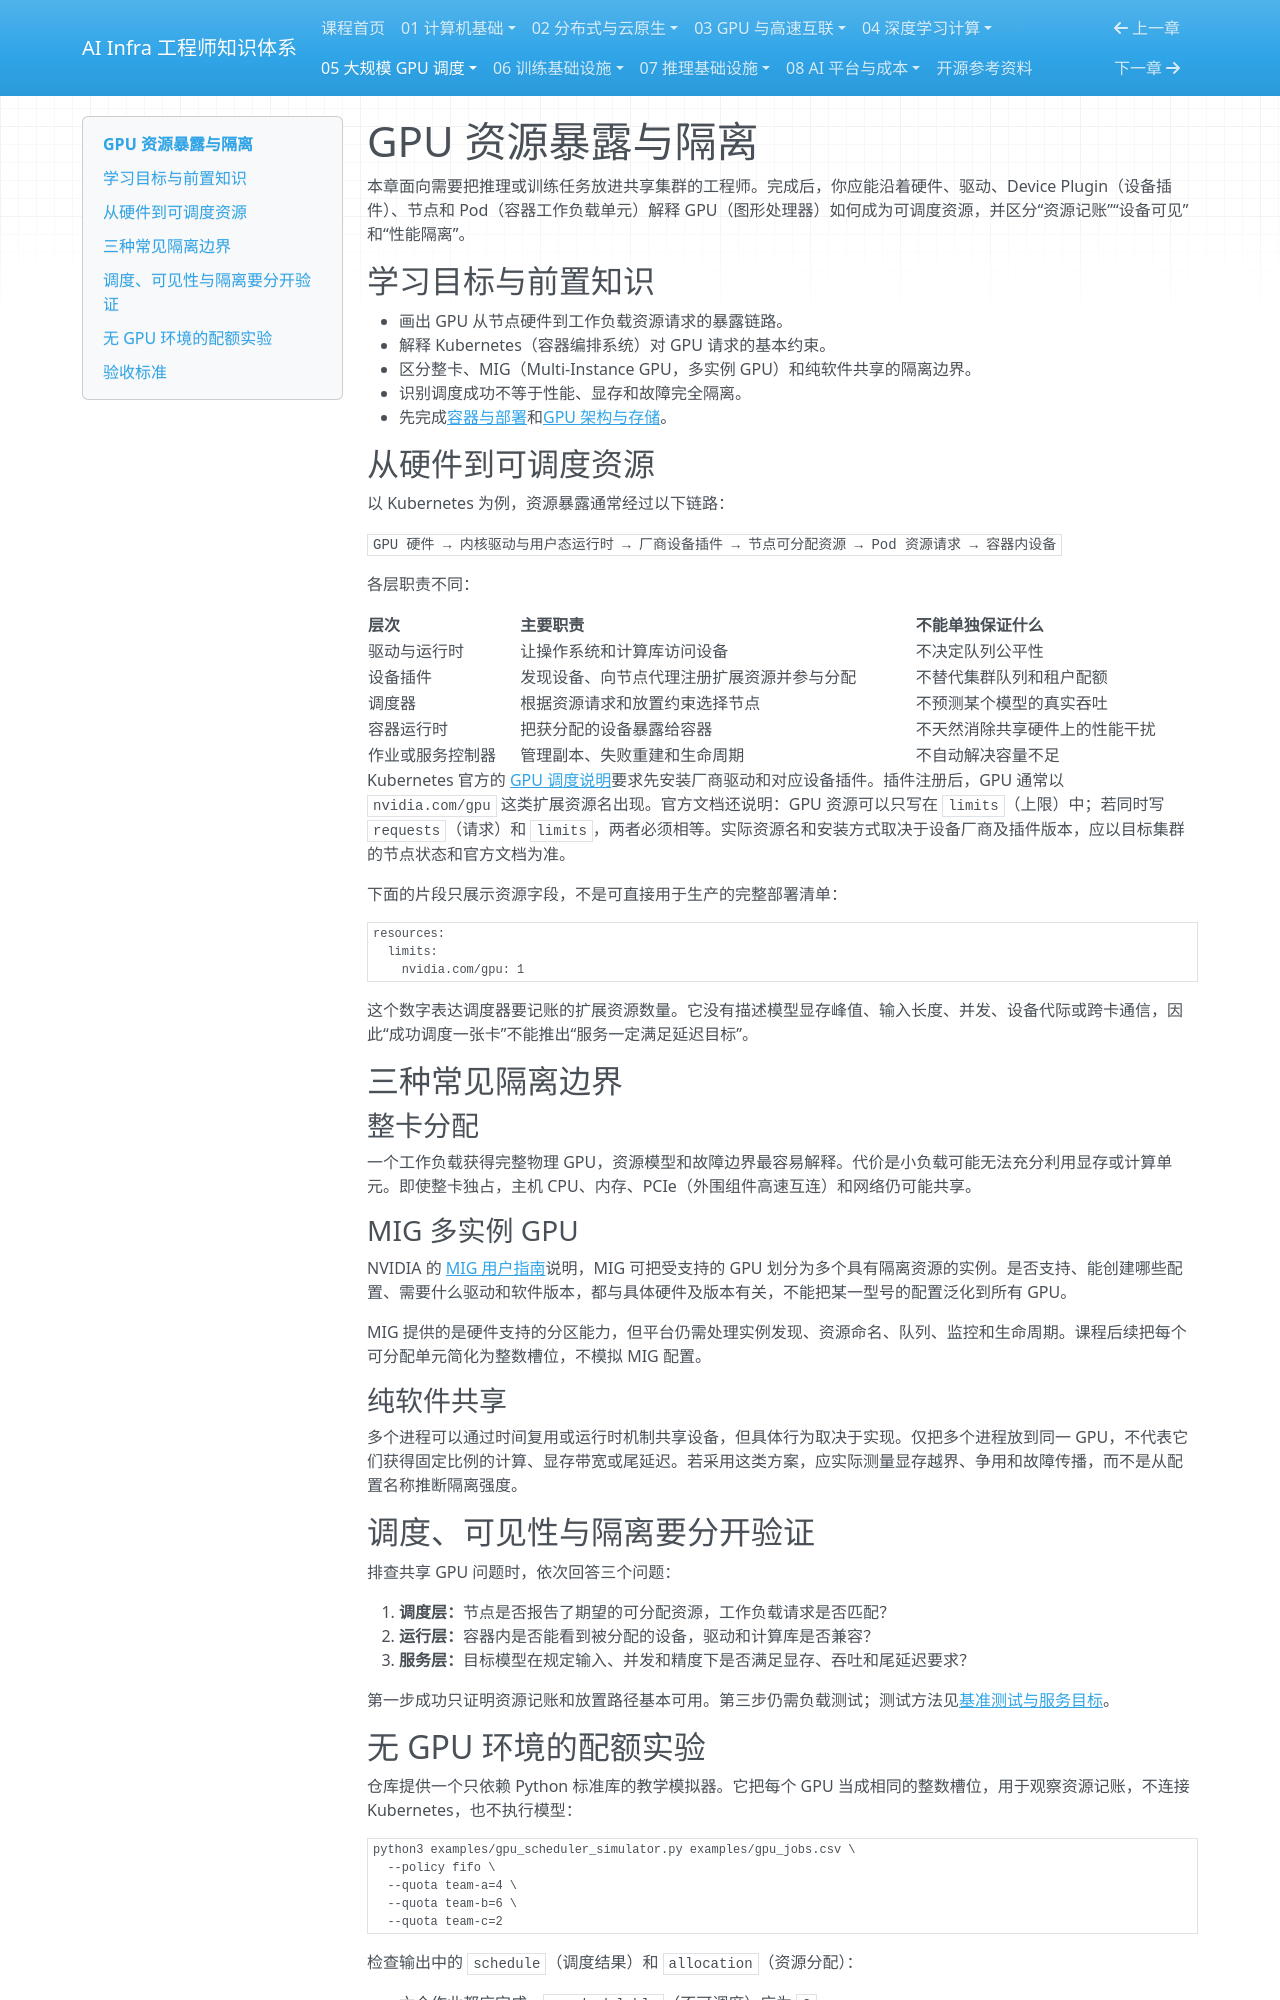

repository: TangHuaiZhe/ai-infra-course · page: 05-gpu-scheduling/01-gpu-resources/index.html · generator: mkdocs

# GPU 资源暴露与隔离

本章面向需要把推理或训练任务放进共享集群的工程师。完成后，你应能沿着硬件、驱动、Device Plugin（设备插件）、节点和 Pod（容器工作负载单元）解释 GPU（图形处理器）如何成为可调度资源，并区分“资源记账”“设备可见”和“性能隔离”。

## 学习目标与前置知识

- 画出 GPU 从节点硬件到工作负载资源请求的暴露链路。
- 解释 Kubernetes（容器编排系统）对 GPU 请求的基本约束。
- 区分整卡、MIG（Multi-Instance GPU，多实例 GPU）和纯软件共享的隔离边界。
- 识别调度成功不等于性能、显存和故障完全隔离。
- 先完成[容器与部署](../02-distributed-cloud-native/01-containers-and-deployment.md)和[GPU 架构与存储](../03-gpu-interconnect/01-gpu-architecture.md)。

## 从硬件到可调度资源

以 Kubernetes 为例，资源暴露通常经过以下链路：

`GPU 硬件 → 内核驱动与用户态运行时 → 厂商设备插件 → 节点可分配资源 → Pod 资源请求 → 容器内设备`

各层职责不同：

| 层次 | 主要职责 | 不能单独保证什么 |
| --- | --- | --- |
| 驱动与运行时 | 让操作系统和计算库访问设备 | 不决定队列公平性 |
| 设备插件 | 发现设备、向节点代理注册扩展资源并参与分配 | 不替代集群队列和租户配额 |
| 调度器 | 根据资源请求和放置约束选择节点 | 不预测某个模型的真实吞吐 |
| 容器运行时 | 把获分配的设备暴露给容器 | 不天然消除共享硬件上的性能干扰 |
| 作业或服务控制器 | 管理副本、失败重建和生命周期 | 不自动解决容量不足 |

Kubernetes 官方的 [GPU 调度说明](https://kubernetes.io/docs/tasks/manage-gpus/scheduling-gpus/)要求先安装厂商驱动和对应设备插件。插件注册后，GPU 通常以 `nvidia.com/gpu` 这类扩展资源名出现。官方文档还说明：GPU 资源可以只写在 `limits`（上限）中；若同时写 `requests`（请求）和 `limits`，两者必须相等。实际资源名和安装方式取决于设备厂商及插件版本，应以目标集群的节点状态和官方文档为准。

下面的片段只展示资源字段，不是可直接用于生产的完整部署清单：

```yaml
resources:
  limits:
    nvidia.com/gpu: 1
```

这个数字表达调度器要记账的扩展资源数量。它没有描述模型显存峰值、输入长度、并发、设备代际或跨卡通信，因此“成功调度一张卡”不能推出“服务一定满足延迟目标”。

## 三种常见隔离边界

### 整卡分配

一个工作负载获得完整物理 GPU，资源模型和故障边界最容易解释。代价是小负载可能无法充分利用显存或计算单元。即使整卡独占，主机 CPU、内存、PCIe（外围组件高速互连）和网络仍可能共享。

### MIG 多实例 GPU

NVIDIA 的 [MIG 用户指南](https://docs.nvidia.com/datacenter/tesla/mig-user-guide/latest/introduction.html)说明，MIG 可把受支持的 GPU 划分为多个具有隔离资源的实例。是否支持、能创建哪些配置、需要什么驱动和软件版本，都与具体硬件及版本有关，不能把某一型号的配置泛化到所有 GPU。

MIG 提供的是硬件支持的分区能力，但平台仍需处理实例发现、资源命名、队列、监控和生命周期。课程后续把每个可分配单元简化为整数槽位，不模拟 MIG 配置。

### 纯软件共享

多个进程可以通过时间复用或运行时机制共享设备，但具体行为取决于实现。仅把多个进程放到同一 GPU，不代表它们获得固定比例的计算、显存带宽或尾延迟。若采用这类方案，应实际测量显存越界、争用和故障传播，而不是从配置名称推断隔离强度。

## 调度、可见性与隔离要分开验证

排查共享 GPU 问题时，依次回答三个问题：

1. **调度层：**节点是否报告了期望的可分配资源，工作负载请求是否匹配？
2. **运行层：**容器内是否能看到被分配的设备，驱动和计算库是否兼容？
3. **服务层：**目标模型在规定输入、并发和精度下是否满足显存、吞吐和尾延迟要求？

第一步成功只证明资源记账和放置路径基本可用。第三步仍需负载测试；测试方法见[基准测试与服务目标](../07-inference-infra/03-benchmark-and-slo.md)。
